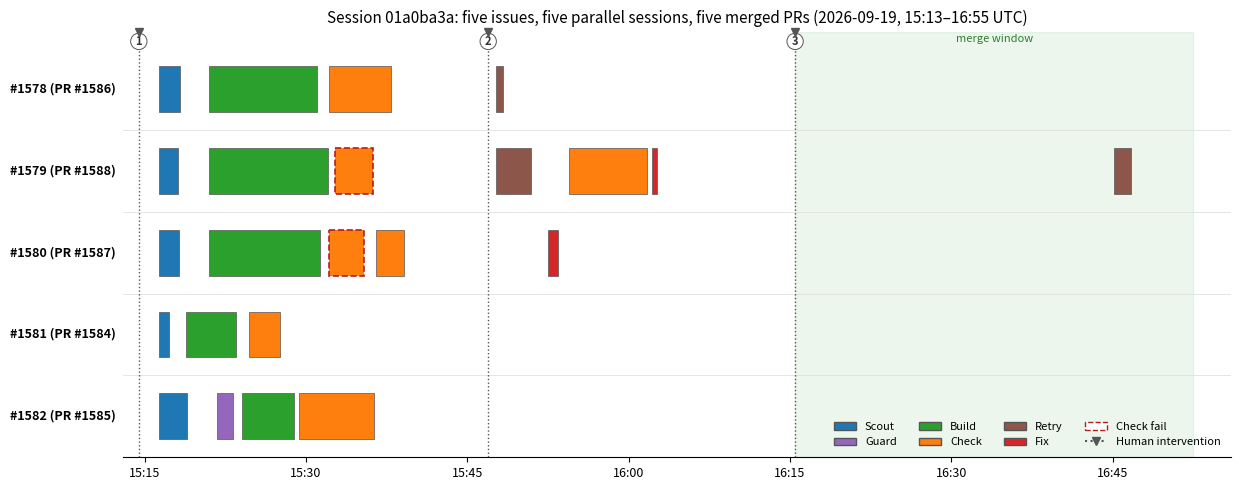

Reproduce this figure in Python. (Note: this script raises an exception after producing the figure.)
"""Figure: Gantt timeline of one parallel multi-agent coding session.

Data source: session transcript 01a0ba3a (2026-09-19), repo aptu-coder,
issues #1578-#1582 across 5 parallel session lanes. Bars span actual subagent
spawn -> completion timestamps extracted from the transcript.
Regenerate: python3 figures/fig-session-timeline.py  (requires matplotlib)
"""
import matplotlib

matplotlib.use("Agg")
import matplotlib.pyplot as plt
from matplotlib.patches import Patch

def t(hhmmss):
    h, m, s = map(int, hhmmss.split(":"))
    return h * 3600 + m * 60 + s

# (start, end, kind, row) -- rows: 0..4 = lanes for #1578 #1579 #1580 #1581 #1582.
# Kinds: SCOUT, GUARD, BUILD, CHECK; suffix "_FAIL" draws a hatched red overlay.
BARS = [
    # Lane #1578 (PR #1586)
    ("15:16:20", "15:18:20", "SCOUT", 0),
    ("15:21:01", "15:31:03", "BUILD", 0),
    ("15:32:09", "15:37:53", "CHECK", 0),
    ("15:47:38", "15:48:22", "RETRY", 0),   # amend doc comment
    # Lane #1579 (PR #1588)
    ("15:16:20", "15:18:08", "SCOUT", 1),
    ("15:21:01", "15:32:01", "BUILD", 1),
    ("15:32:41", "15:36:16", "CHECK_FAIL", 1),  # missing tests
    ("15:47:38", "15:50:54", "RETRY", 1),   # BUILD retry: add tests
    ("15:54:29", "16:01:41", "CHECK", 1),
    ("16:02:08", "16:02:37", "FIX", 1),     # semver bump
    ("16:45:10", "16:46:41", "RETRY", 1),   # rebase #1588
    # Lane #1580 (PR #1587)
    ("15:16:20", "15:18:11", "SCOUT", 2),
    ("15:21:01", "15:31:16", "BUILD", 2),
    ("15:32:09", "15:35:22", "CHECK_FAIL", 2),  # branch mismatch
    ("15:36:31", "15:39:09", "CHECK", 2),
    ("15:52:33", "15:53:25", "FIX", 2),     # semver bump
    # Lane #1581 (PR #1584)
    ("15:16:20", "15:17:17", "SCOUT", 3),
    ("15:18:49", "15:23:28", "BUILD", 3),
    ("15:24:41", "15:27:37", "CHECK", 3),
    # Lane #1582 (PR #1585)
    ("15:16:20", "15:18:54", "SCOUT", 4),
    ("15:21:43", "15:23:11", "GUARD", 4),
    ("15:24:03", "15:28:54", "BUILD", 4),
    ("15:29:24", "15:36:20", "CHECK", 4),
]

LANES = ["#1578 (PR #1586)", "#1579 (PR #1588)", "#1580 (PR #1587)",
         "#1581 (PR #1584)", "#1582 (PR #1585)"]

COLOR = {
    "SCOUT": "#1f77b4",
    "GUARD": "#9467bd",
    "BUILD": "#2ca02c",
    "CHECK": "#ff7f0e",
    "RETRY": "#8c564b",
    "FIX": "#d62728",
}

# Three human steering interventions (dashed vertical markers).
INTERVENTIONS = [
    ("15:14:28", "approve parallel plan"),
    ("15:46:57", "authorize fallback review provider"),
    ("16:15:29", "authorize ordered merge"),
]

T0, T1 = t("15:13:00"), t("16:56:00")
MERGE0, MERGE1 = t("16:15:29"), t("16:52:30")

fig, ax = plt.subplots(figsize=(12.5, 5.0))
ax.set_xlim(T0, T1)
ax.set_ylim(-0.2, len(LANES))
ax.invert_yaxis()

# Merge window band
ax.axvspan(MERGE0, MERGE1, color="#4caf50", alpha=0.10, zorder=0)
ax.text((MERGE0 + MERGE1) / 2, -0.05, "merge window", ha="center", va="bottom",
        fontsize=8, color="#2e7d32", style="italic")

# Lane labels (outside, left)
for row, lane in enumerate(LANES):
    ax.text(T0 - 40, row + 0.5, lane, ha="right", va="center",
            fontsize=9, fontweight="bold")
    if row:
        ax.axhline(row, color="#e0e0e0", linewidth=0.6, zorder=0)

BAR_H = 0.56
for start, end, kind, row in BARS:
    x0, x1 = t(start), t(end)
    base = kind[:-5] if kind.endswith("_FAIL") else kind
    ax.add_patch(plt.Rectangle(
        (x0, row + (1 - BAR_H) / 2), x1 - x0, BAR_H,
        facecolor=COLOR[base],
        edgecolor="#b71c1c" if kind.endswith("_FAIL") else "#555555",
        linewidth=1.2 if kind.endswith("_FAIL") else 0.5,
        linestyle="--" if kind.endswith("_FAIL") else "-",
        zorder=3,
    ))

# Human interventions: dashed vlines + numbered markers
for i, (ts, label) in enumerate(INTERVENTIONS, 1):
    x = t(ts)
    ax.axvline(x, color="#555555", linestyle=":", linewidth=1.0, zorder=1)
    ax.plot(x, -0.2, marker="v", color="#555555", clip_on=False, zorder=4)
    ax.text(x, -0.08, str(i), ha="center", va="center",
            fontsize=8, fontweight="bold", color="#333333",
            bbox=dict(boxstyle="circle,pad=0.15", fc="white", ec="#555555", lw=0.7))

ticks = ["15:15", "15:30", "15:45", "16:00", "16:15", "16:30", "16:45"]
ax.set_xticks([t(x + ":00") for x in ticks])
ax.set_xticklabels(ticks, fontsize=9)
ax.set_yticks([])
for spine in ("top", "right", "left"):
    ax.spines[spine].set_visible(False)

handles = [Patch(facecolor=c, edgecolor="#555555", label=k.title())
           for k, c in COLOR.items()]
handles.append(Patch(facecolor="white", edgecolor="#b71c1c", linestyle="--",
                     label="Check fail"))
handles.append(plt.Line2D([0], [0], color="#555555", linestyle=":", marker="v",
                          label="Human intervention"))
ax.legend(handles=handles, loc="lower right", fontsize=8, ncol=4, frameon=False)

ax.set_title("Session 01a0ba3a: five issues, five parallel sessions, five merged PRs "
             "(2026-09-19, 15:13\u201316:55 UTC)", fontsize=11)

plt.tight_layout()
plt.savefig("figures/fig-session-timeline.png", dpi=150, bbox_inches="tight")
print("Saved figures/fig-session-timeline.png")
